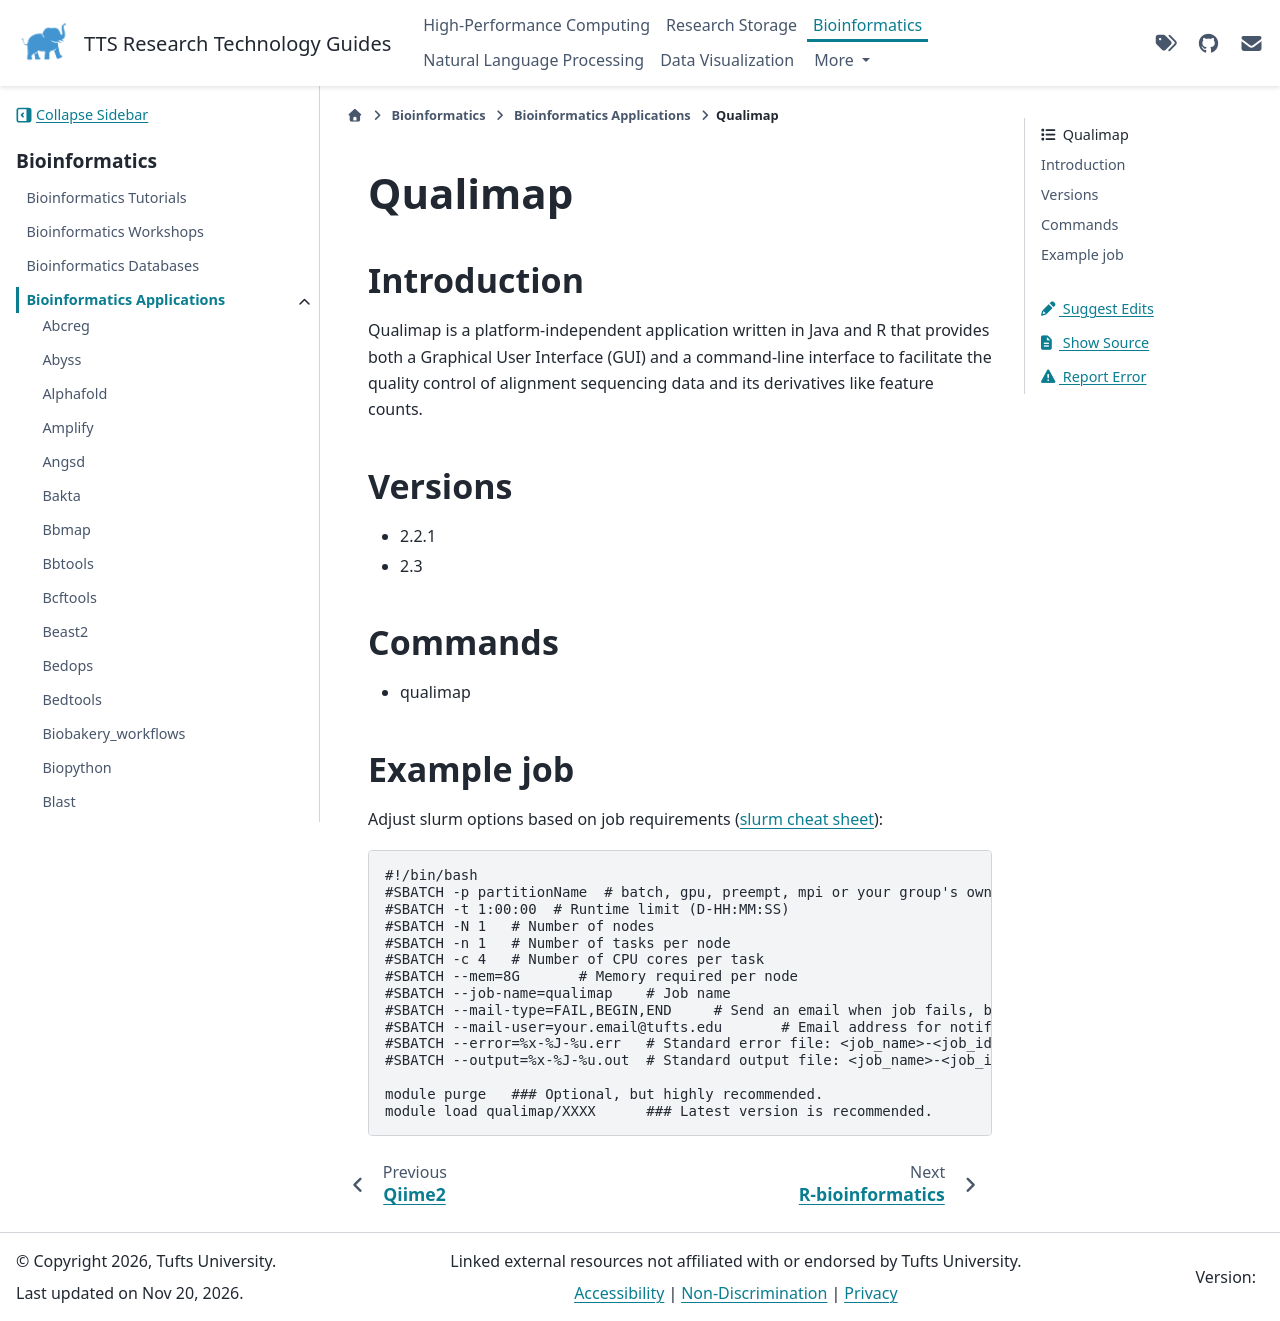

repository: TuftsRT/guides · page: dev/bio/apps/qualimap.html · generator: sphinx

##########
 Qualimap
##########

**************
 Introduction
**************

Qualimap is a platform-independent application written in Java and R
that provides both a Graphical User Interface (GUI) and a command-line
interface to facilitate the quality control of alignment sequencing data
and its derivatives like feature counts.

**********
 Versions
**********

-  2.2.1
-  2.3

**********
 Commands
**********

-  qualimap

*************
 Example job
*************

Adjust slurm options based on job requirements (`slurm cheat sheet
<https://slurm.schedmd.com/pdfs/summary.pdf>`_):

.. code::

   #!/bin/bash
   #SBATCH -p partitionName  # batch, gpu, preempt, mpi or your group's own partition
   #SBATCH -t 1:00:00  # Runtime limit (D-HH:MM:SS)
   #SBATCH -N 1   # Number of nodes
   #SBATCH -n 1   # Number of tasks per node
   #SBATCH -c 4   # Number of CPU cores per task
   #SBATCH --mem=8G       # Memory required per node
   #SBATCH --job-name=qualimap    # Job name
   #SBATCH --mail-type=FAIL,BEGIN,END     # Send an email when job fails, begins, and finishes
   #SBATCH --mail-user=your.email@tufts.edu       # Email address for notifications
   #SBATCH --error=%x-%J-%u.err   # Standard error file: <job_name>-<job_id>-<username>.err
   #SBATCH --output=%x-%J-%u.out  # Standard output file: <job_name>-<job_id>-<username>.out

   module purge   ### Optional, but highly recommended.
   module load qualimap/XXXX      ### Latest version is recommended.
